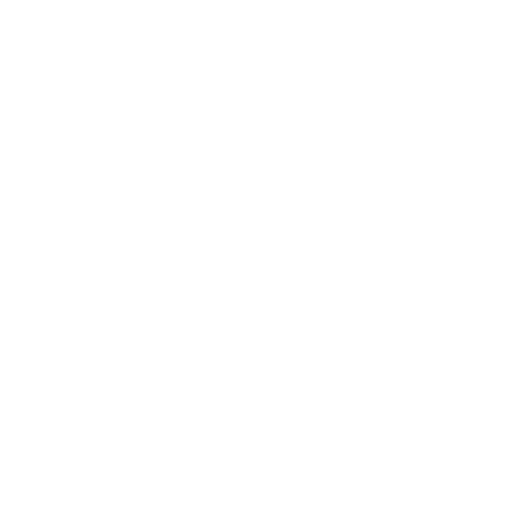
t = 0.00 s
t = 0.10 s: frame unchanged from t = 0.00 s, image omitted
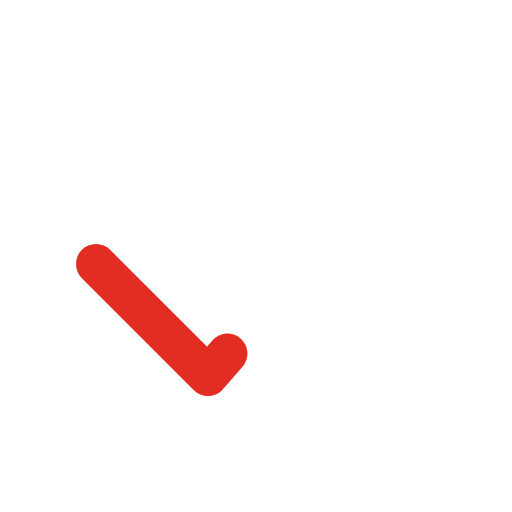
t = 0.26 s
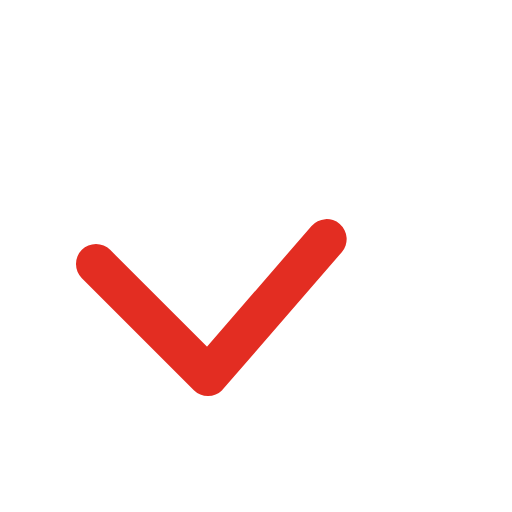
t = 0.43 s
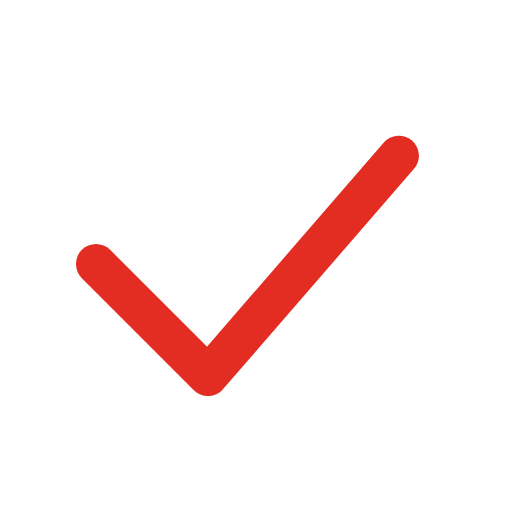
t = 0.59 s
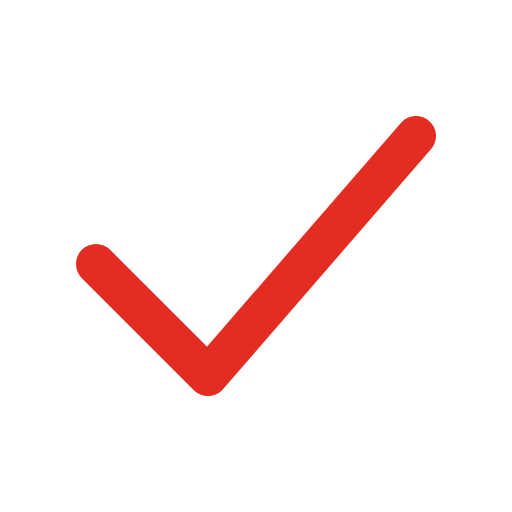
t = 0.75 s

The animated SVG that drew these frames (rendered in a browser with its animation timeline set to each time). Animation: 1 CSS @keyframes rule; one cycle of 0.75 s.

<svg xmlns="http://www.w3.org/2000/svg" width="64" height="64" viewBox="0 0 64 64" role="img" aria-label="Success">
  <title>Success</title>
  <style>
    /* Checkmark draws in once, then holds: finite action completed successfully.
       Transparent + theme-safe: brand red only, no surface fill. */
    .check {
      fill: none;
      stroke: #E32D22;
      stroke-width: 5;
      stroke-linecap: round;
      stroke-linejoin: round;
      stroke-dasharray: 62;
      stroke-dashoffset: 62;
      animation: digg-draw .65s ease-out .1s forwards;
    }
    @keyframes digg-draw { to { stroke-dashoffset: 0; } }
    @media (prefers-reduced-motion: reduce) {
      .check { animation: none; stroke-dashoffset: 0; }
    }
  </style>
  <!-- path length ≈ 19.8 + 39.7 = 59.5; dasharray 62 covers the full path -->
  <path class="check" d="M12 33 L26 47 L52 17"/>
</svg>
